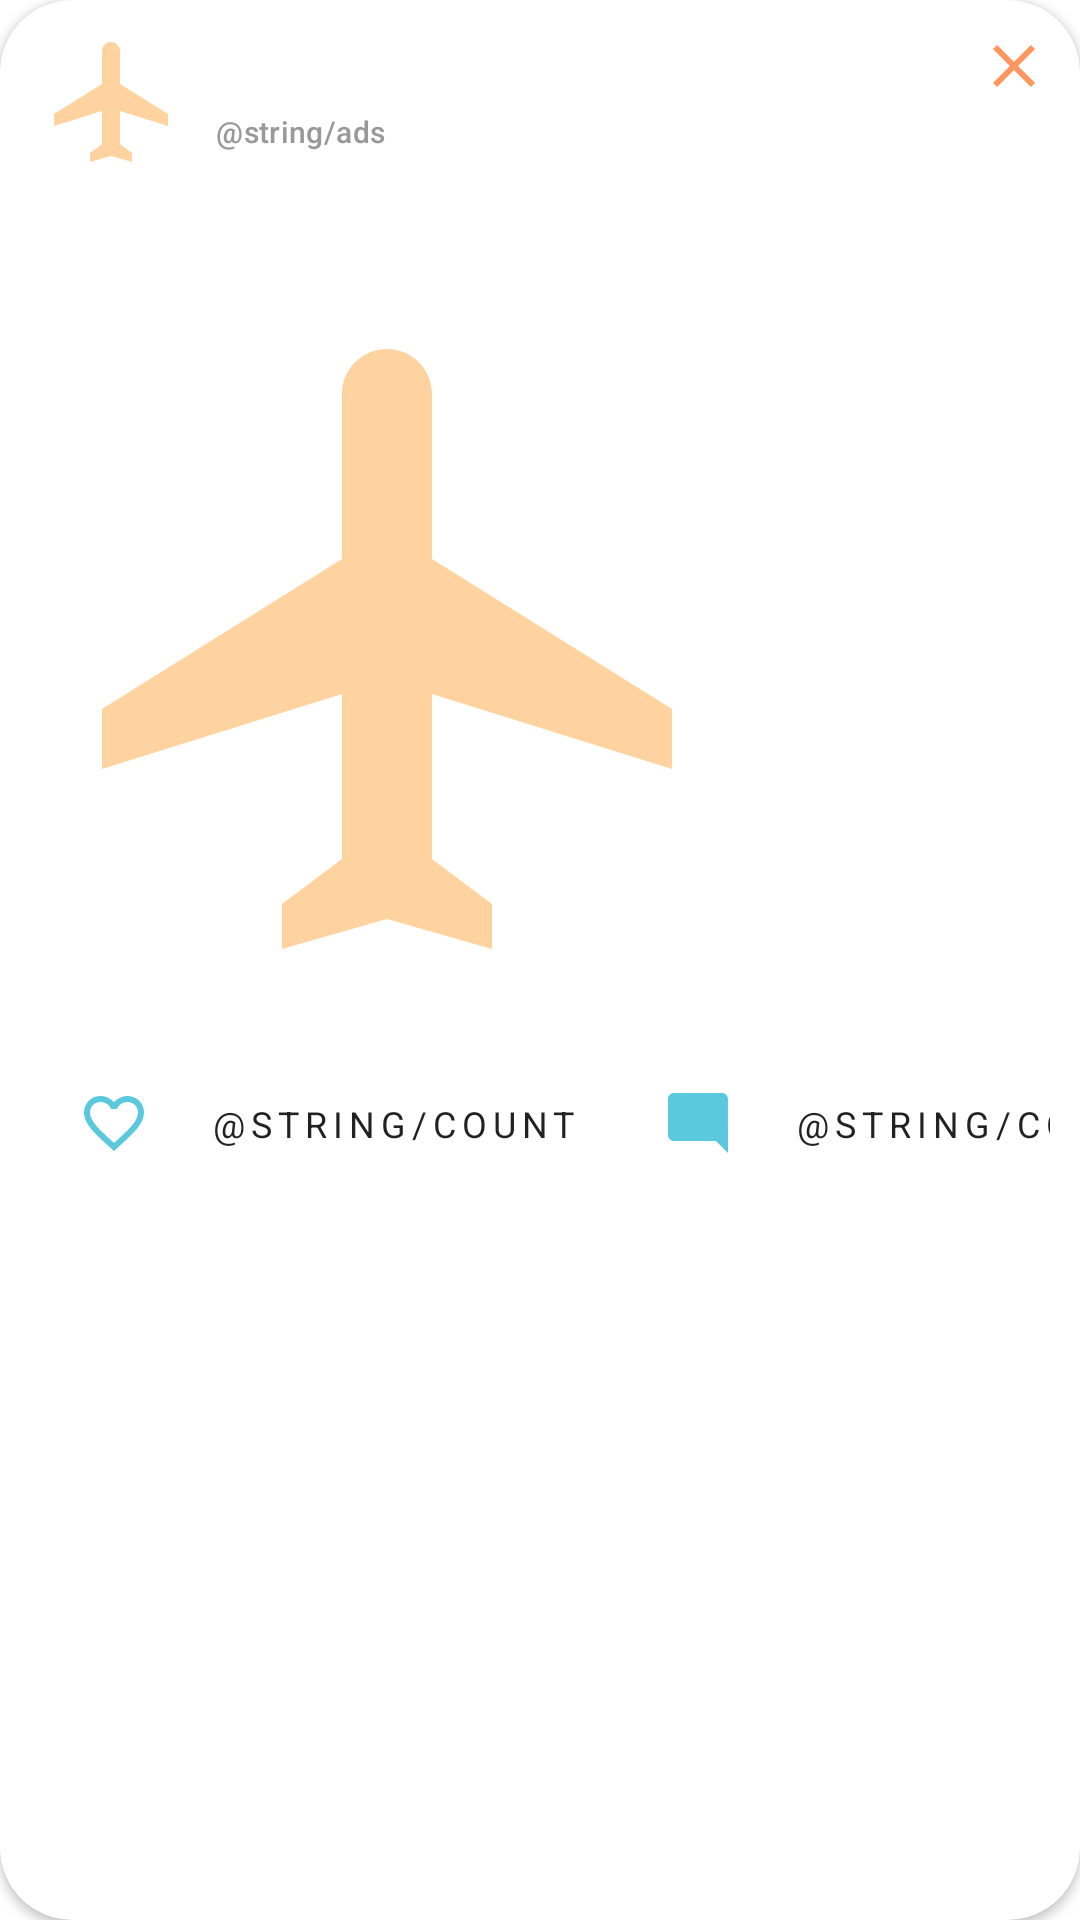

Reconstruct the res/layout file that produces this screen, plus the resources it refers to.
<!-- AndroidManifest.xml: application theme AppTheme -->
<!-- res/layout/list_ads_item.xml -->
<?xml version="1.0" encoding="utf-8"?>
<androidx.cardview.widget.CardView xmlns:android="http://schemas.android.com/apk/res/android"
    xmlns:app="http://schemas.android.com/apk/res-auto"
    xmlns:card_view="http://schemas.android.com/apk/res-auto"
    xmlns:tools="http://schemas.android.com/tools"
    android:layout_width="match_parent"
    android:layout_height="wrap_content"
    android:layout_marginTop="@dimen/list_item_padding"
    android:layout_marginBottom="@dimen/list_item_padding"
    app:layout_constraintStart_toStartOf="parent"
    app:layout_constraintTop_toTopOf="parent"
    card_view:cardCornerRadius="24dp">

    <androidx.constraintlayout.widget.ConstraintLayout
        android:id="@+id/linerCard"
        android:layout_width="match_parent"
        android:layout_height="wrap_content"
        android:padding="@dimen/list_item_padding">

        <androidx.appcompat.widget.AppCompatImageView
            android:id="@+id/appCompatImageView"
            android:layout_width="wrap_content"
            android:layout_height="wrap_content"
            android:layout_marginStart="4dp"
            app:layout_constraintStart_toStartOf="parent"
            app:layout_constraintTop_toTopOf="parent"
            app:srcCompat="@drawable/ic_airplanemode_active_black_48dp" />


        <androidx.appcompat.widget.AppCompatTextView
            android:id="@+id/adsAuthor"
            style="@style/TextAppearance.MaterialComponents.Body2"
            android:layout_width="wrap_content"
            android:layout_height="wrap_content"
            android:layout_gravity="end"
            android:layout_marginStart="10dp"
            android:maxEms="10"
            android:textColor="@color/colorBlack"
            android:textSize="14sp"
            android:visibility="visible"
            app:layout_constraintEnd_toEndOf="parent"
            app:layout_constraintHorizontal_bias="0.0"
            app:layout_constraintStart_toEndOf="@+id/appCompatImageView"
            app:layout_constraintTop_toTopOf="parent"
            tools:text="ООО Перелёт мечты" />

        <androidx.appcompat.widget.AppCompatTextView
            android:id="@+id/ads"
            style="@style/TextAppearance.MaterialComponents.Headline6"
            android:layout_width="@dimen/title_card"
            android:layout_height="wrap_content"
            android:layout_gravity="start"
            android:layout_marginStart="10dp"
            android:layout_marginTop="8dp"
            android:ellipsize="end"
            android:maxLines="1"
            android:textColor="#999999"
            android:textSize="10sp"
            android:visibility="visible"
            app:layout_constraintStart_toEndOf="@+id/appCompatImageView"
            app:layout_constraintTop_toBottomOf="@+id/adsAuthor"
            android:text="@string/ads" />

        <androidx.appcompat.widget.AppCompatImageButton
            android:id="@+id/clearAds"
            android:layout_width="wrap_content"
            android:layout_height="wrap_content"
            android:background="@color/colorNull"
            android:src="@drawable/ic_clear_orange_24dp"
            app:layout_constraintEnd_toEndOf="parent"
            app:layout_constraintTop_toTopOf="parent" />

        <androidx.appcompat.widget.AppCompatTextView
            android:id="@+id/textItem"
            style="@style/TextAppearance.MaterialComponents.Headline6"
            android:layout_width="wrap_content"
            android:layout_height="wrap_content"
            android:layout_gravity="start"
            android:layout_marginStart="4dp"
            android:layout_marginEnd="4dp"
            android:layout_marginTop="10dp"
            android:ellipsize="end"
            android:maxLines="9"
            tools:text="Лучшие перелёты в любую страну по разумной цене."
            android:textColor="@color/colorBlack"
            android:textSize="18sp"
            android:visibility="visible"
            app:layout_constraintStart_toStartOf="parent"
            app:layout_constraintTop_toBottomOf="@+id/appCompatImageView" />

        <androidx.appcompat.widget.AppCompatImageButton
            android:id="@+id/adsImageButton"
            android:layout_width="wrap_content"
            android:layout_height="wrap_content"
            android:layout_marginStart="4dp"
            android:layout_marginTop="4dp"
            android:layout_marginEnd="4dp"
            android:background="@color/colorNull"
            android:src="@drawable/ic_airplanemode_active_black_240dp"
            android:visibility="visible"
            app:layout_constraintEnd_toEndOf="parent"
            app:layout_constraintHorizontal_bias="0.0"
            app:layout_constraintStart_toStartOf="parent"
            app:layout_constraintTop_toBottomOf="@+id/textItem" />

        <androidx.appcompat.widget.AppCompatImageButton
            android:id="@+id/imageButtonLike"
            android:layout_width="wrap_content"
            android:layout_height="wrap_content"
            android:layout_marginStart="4dp"
            android:layout_marginTop="16dp"
            android:backgroundTint="@color/colorNull"
            android:src="@drawable/ic_favorite_border_24dp"
            app:layout_constraintBottom_toBottomOf="parent"
            app:layout_constraintEnd_toStartOf="@+id/countLikes"
            app:layout_constraintHorizontal_bias="0.0"
            app:layout_constraintHorizontal_chainStyle="packed"
            app:layout_constraintStart_toStartOf="parent"
            app:layout_constraintTop_toBottomOf="@+id/adsImageButton" />

        <androidx.appcompat.widget.AppCompatTextView
            android:id="@+id/countLikes"
            style="@style/TextAppearance.MaterialComponents.Overline"
            android:layout_width="wrap_content"
            android:layout_height="wrap_content"
            android:layout_marginTop="16dp"
            android:layout_marginEnd="8dp"
            android:padding="8dp"
            android:text="@string/count"
            android:textSize="12sp"
            app:layout_constraintBottom_toBottomOf="parent"
            app:layout_constraintEnd_toStartOf="@+id/imageButtonComment"
            app:layout_constraintHorizontal_bias="0.0"
            app:layout_constraintStart_toEndOf="@+id/imageButtonLike"
            app:layout_constraintTop_toBottomOf="@+id/adsImageButton" />


        <androidx.appcompat.widget.AppCompatImageButton
            android:id="@+id/imageButtonComment"
            android:layout_width="wrap_content"
            android:layout_height="wrap_content"
            android:layout_marginTop="16dp"
            android:backgroundTint="@color/colorNull"
            android:src="@drawable/ic_comment_24dp"
            app:layout_constraintBottom_toBottomOf="parent"
            app:layout_constraintEnd_toStartOf="@+id/countComments"
            app:layout_constraintHorizontal_bias="0.5"
            app:layout_constraintStart_toEndOf="@+id/countLikes"
            app:layout_constraintTop_toBottomOf="@+id/adsImageButton" />

        <androidx.appcompat.widget.AppCompatTextView
            android:id="@+id/countComments"
            style="@style/TextAppearance.MaterialComponents.Overline"
            android:layout_width="wrap_content"
            android:layout_height="wrap_content"
            android:layout_marginTop="16dp"
            android:layout_marginEnd="8dp"
            android:padding="8dp"
            android:text="@string/countComment"
            android:textSize="12sp"
            app:layout_constraintBottom_toBottomOf="parent"
            app:layout_constraintEnd_toStartOf="@+id/imageButtonRepost"
            app:layout_constraintHorizontal_bias="0.0"
            app:layout_constraintStart_toEndOf="@+id/imageButtonComment"
            app:layout_constraintTop_toBottomOf="@+id/adsImageButton" />

        <androidx.appcompat.widget.AppCompatImageButton
            android:id="@+id/imageButtonRepost"
            android:layout_width="wrap_content"
            android:layout_height="wrap_content"
            android:layout_marginTop="16dp"
            android:backgroundTint="@color/colorNull"
            android:src="@drawable/ic_reply_24dp"
            app:layout_constraintBottom_toBottomOf="parent"
            app:layout_constraintEnd_toStartOf="@id/countReply"
            app:layout_constraintHorizontal_bias="0.5"
            app:layout_constraintStart_toEndOf="@+id/countComments"
            app:layout_constraintTop_toBottomOf="@+id/adsImageButton" />

        <androidx.appcompat.widget.AppCompatTextView
            android:id="@+id/countReply"
            style="@style/TextAppearance.MaterialComponents.Overline"
            android:layout_width="wrap_content"
            android:layout_height="wrap_content"
            android:layout_marginTop="16dp"
            android:layout_marginEnd="8dp"
            android:padding="8dp"
            android:text="@string/countReply"
            android:textSize="12sp"
            app:layout_constraintBottom_toBottomOf="parent"
            app:layout_constraintEnd_toStartOf="@id/imageButtonLocation"
            app:layout_constraintHorizontal_bias="0.0"
            app:layout_constraintStart_toEndOf="@+id/imageButtonRepost"
            app:layout_constraintTop_toBottomOf="@+id/adsImageButton" />

        <androidx.appcompat.widget.AppCompatImageButton
            android:id="@+id/imageButtonLocation"
            android:layout_width="wrap_content"
            android:layout_height="wrap_content"
            android:layout_marginTop="16dp"
            android:layout_marginEnd="4dp"
            android:backgroundTint="@color/colorNull"
            android:src="@drawable/ic_location_on_blue_24dp"
            app:layout_constraintBottom_toBottomOf="parent"
            app:layout_constraintEnd_toEndOf="parent"
            app:layout_constraintHorizontal_bias="0.5"
            app:layout_constraintStart_toEndOf="@id/countReply"
            app:layout_constraintTop_toBottomOf="@id/adsImageButton" />


    </androidx.constraintlayout.widget.ConstraintLayout>

</androidx.cardview.widget.CardView>
<!-- resources referenced by this layout -->
<resources>
  <color name="colorBlack">#000000</color>
  <color name="colorNull">#00000000</color>
  <dimen name="list_item_padding">10dp</dimen>
  <dimen name="title_card">280dp</dimen>
  <!-- drawable ic_airplanemode_active_black_240dp (drawable) -->
  <vector android:height="240dp" android:tint="#FFD39F"
      android:viewportHeight="24.0" android:viewportWidth="24.0"
      android:width="240dp" xmlns:android="http://schemas.android.com/apk/res/android">
      <path android:fillColor="#FF000000" android:pathData="M10.18,9"/>
      <path android:fillColor="#FF000000" android:pathData="M21,16v-2l-8,-5V3.5c0,-0.83 -0.67,-1.5 -1.5,-1.5S10,2.67 10,3.5V9l-8,5v2l8,-2.5V19l-2,1.5V22l3.5,-1 3.5,1v-1.5L13,19v-5.5l8,2.5z"/>
  </vector>
  <!-- drawable ic_airplanemode_active_black_48dp (drawable) -->
  <vector android:height="48dp" android:tint="#FFD39F"
      android:viewportHeight="24.0" android:viewportWidth="24.0"
      android:width="48dp" xmlns:android="http://schemas.android.com/apk/res/android">
      <path android:fillColor="#FF000000" android:pathData="M10.18,9"/>
      <path android:fillColor="#FF000000" android:pathData="M21,16v-2l-8,-5V3.5c0,-0.83 -0.67,-1.5 -1.5,-1.5S10,2.67 10,3.5V9l-8,5v2l8,-2.5V19l-2,1.5V22l3.5,-1 3.5,1v-1.5L13,19v-5.5l8,2.5z"/>
  </vector>
  <!-- drawable ic_clear_orange_24dp (drawable) -->
  <vector android:height="24dp" android:tint="#FF965D"
      android:viewportHeight="24.0" android:viewportWidth="24.0"
      android:width="24dp" xmlns:android="http://schemas.android.com/apk/res/android">
      <path android:fillColor="#FF000000" android:pathData="M19,6.41L17.59,5 12,10.59 6.41,5 5,6.41 10.59,12 5,17.59 6.41,19 12,13.41 17.59,19 19,17.59 13.41,12z"/>
  </vector>
  <!-- drawable ic_comment_24dp (drawable) -->
  <vector android:height="24dp" android:tint="#5BC9DD"
      android:viewportHeight="24.0" android:viewportWidth="24.0"
      android:width="24dp" xmlns:android="http://schemas.android.com/apk/res/android">
      <path android:fillColor="#FF000000" android:pathData="M21.99,4c0,-1.1 -0.89,-2 -1.99,-2H4c-1.1,0 -2,0.9 -2,2v12c0,1.1 0.9,2 2,2h14l4,4 -0.01,-18z"/>
  </vector>
  <!-- drawable ic_location_on_blue_24dp (drawable) -->
  <vector xmlns:android="http://schemas.android.com/apk/res/android"
          android:width="24dp"
          android:height="24dp"
          android:viewportWidth="24.0"
          android:viewportHeight="24.0">
      <path
          android:fillColor="#DD6B6F"
          android:pathData="M12,2C8.13,2 5,5.13 5,9c0,5.25 7,13 7,13s7,-7.75 7,-13c0,-3.87 -3.13,-7 -7,-7zM12,11.5c-1.38,0 -2.5,-1.12 -2.5,-2.5s1.12,-2.5 2.5,-2.5 2.5,1.12 2.5,2.5 -1.12,2.5 -2.5,2.5z"/>
  </vector>
  <!-- drawable ic_reply_24dp (drawable) -->
  <vector android:height="24dp" android:tint="#5BC9DD"
      android:viewportHeight="24.0" android:viewportWidth="24.0"
      android:width="24dp" xmlns:android="http://schemas.android.com/apk/res/android">
      <path android:fillColor="#FF000000" android:pathData="M2.01,21L23,12 2.01,3 2,10l15,2 -15,2z"/>
  </vector>
  <string name="countReply">100</string>
  <style name="AppTheme" parent="Theme.MaterialComponents.Light.NoActionBar">
  
          <item name="colorPrimary">@color/colorPrimary</item>
          <item name="colorPrimaryDark">@color/colorPrimaryDark</item>
          <item name="colorAccent">@color/colorAccent</item>
      </style>
  <color name="colorPrimary">#6200EE</color>
  <color name="colorPrimaryDark">#3700B3</color>
  <color name="colorAccent">#03DAC5</color>
</resources>
